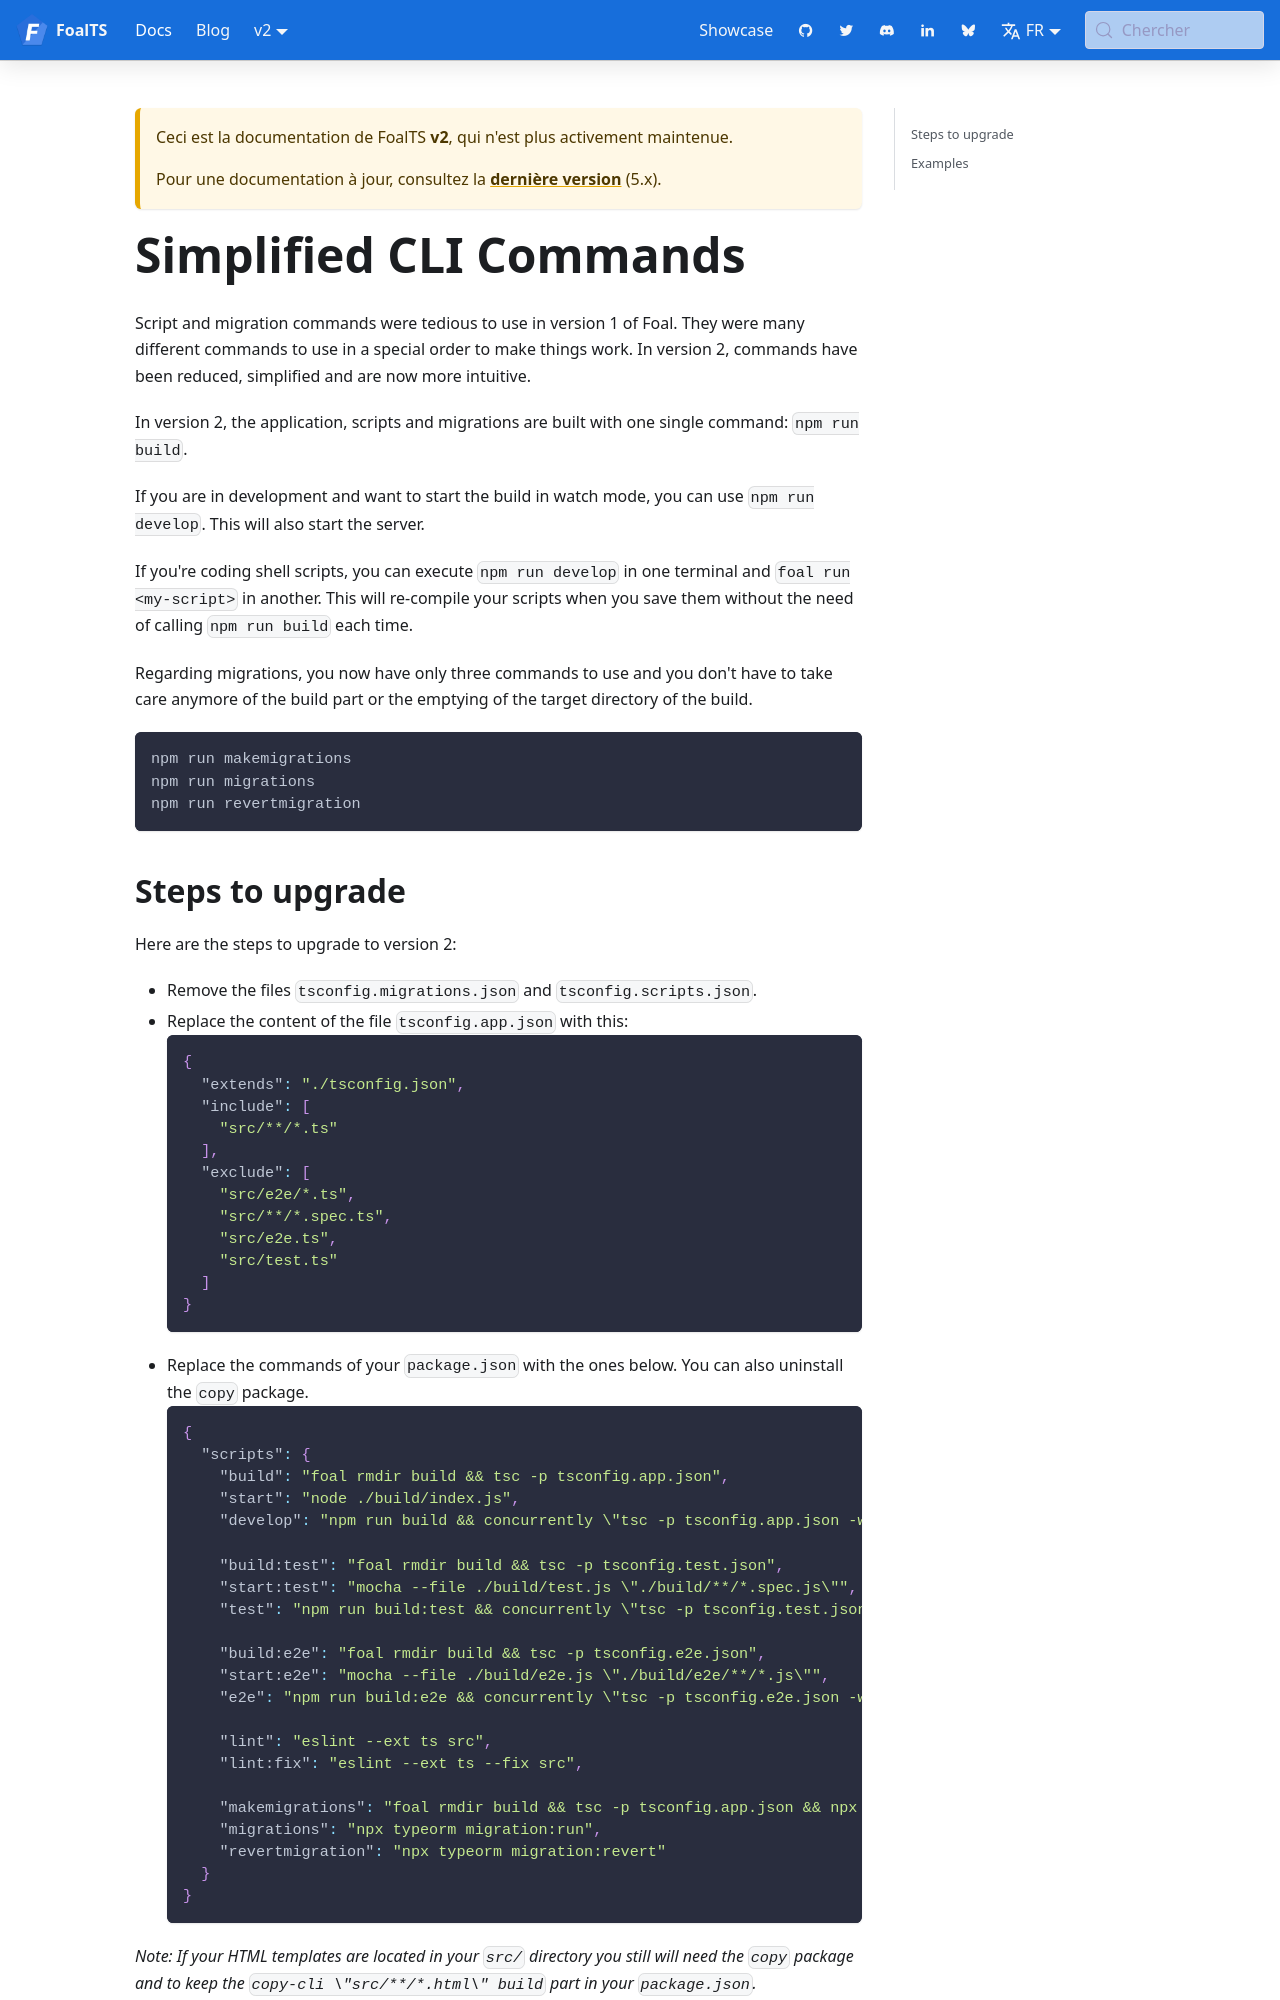

repository: FoalTS/foal · page: fr/docs/2.x/upgrade-to-v2/cli-commands/index.html · generator: docusaurus


# Simplified CLI Commands

Script and migration commands were tedious to use in version 1 of Foal. They were many different commands to use in a special order to make things work. In version 2, commands have been reduced, simplified and are now more intuitive.

In version 2, the application, scripts and migrations are built with one single command: `npm run build`.

If you are in development and want to start the build in watch mode, you can use `npm run develop`. This will also start the server.

If you're coding shell scripts, you can execute `npm run develop` in one terminal and `foal run <my-script>` in another. This will re-compile your scripts when you save them without the need of calling `npm run build` each time.

Regarding migrations, you now have only three commands to use and you don't have to take care anymore of the build part or the emptying of the target directory of the build.
```
npm run makemigrations
npm run migrations
npm run revertmigration
```
